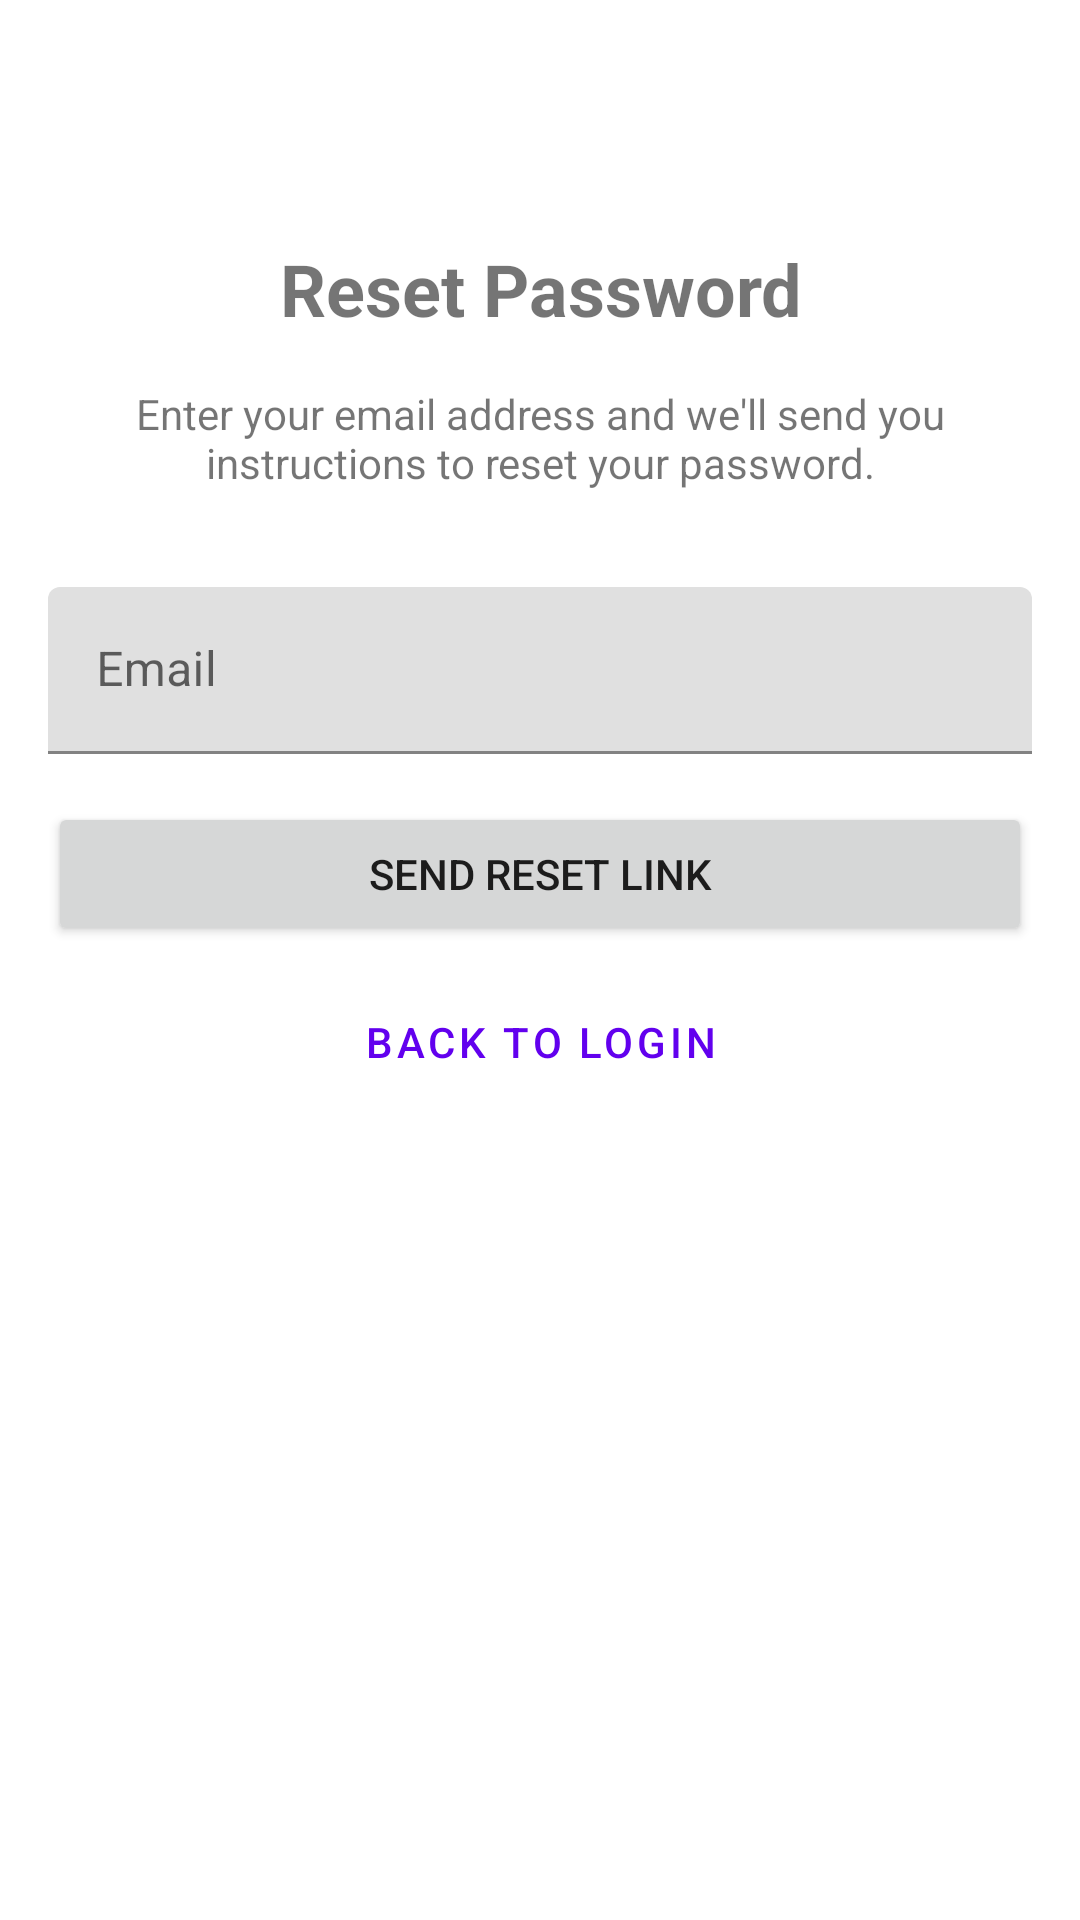

Layout XML and referenced resources for this Android screen:
<!-- AndroidManifest.xml: application theme Theme.DrivingEfficiencyApp -->
<!-- res/layout/forgot_password_activity.xml -->
<?xml version="1.0" encoding="utf-8"?>
<androidx.constraintlayout.widget.ConstraintLayout
    xmlns:android="http://schemas.android.com/apk/res/android"
    xmlns:app="http://schemas.android.com/apk/res-auto"
    android:layout_width="match_parent"
    android:layout_height="match_parent"
    android:padding="16dp">

    <TextView
        android:id="@+id/titleText"
        android:layout_width="match_parent"
        android:layout_height="wrap_content"
        android:text="@string/reset_password"
        android:textSize="24sp"
        android:textStyle="bold"
        android:gravity="center"
        android:layout_marginTop="64dp"
        app:layout_constraintTop_toTopOf="parent"/>

    <TextView
        android:id="@+id/instructionsText"
        android:layout_width="match_parent"
        android:layout_height="wrap_content"
        android:text="@string/reset_instructions"
        android:gravity="center"
        android:layout_marginTop="16dp"
        app:layout_constraintTop_toBottomOf="@id/titleText"/>

    <com.google.android.material.textfield.TextInputLayout
        android:id="@+id/emailLayout"
        android:layout_width="match_parent"
        android:layout_height="wrap_content"
        android:layout_marginTop="32dp"
        app:layout_constraintTop_toBottomOf="@id/instructionsText">

        <com.google.android.material.textfield.TextInputEditText
            android:id="@+id/emailEditText"
            android:layout_width="match_parent"
            android:layout_height="wrap_content"
            android:hint="@string/email"
            android:inputType="textEmailAddress"/>
    </com.google.android.material.textfield.TextInputLayout>

    <Button
        android:id="@+id/resetPasswordButton"
        android:layout_width="match_parent"
        android:layout_height="wrap_content"
        android:text="@string/send_reset_link"
        android:layout_marginTop="16dp"
        app:layout_constraintTop_toBottomOf="@id/emailLayout"/>

    <Button
        android:id="@+id/backButton"
        android:layout_width="match_parent"
        android:layout_height="wrap_content"
        android:text="@string/back_to_login"
        android:layout_marginTop="8dp"
        style="@style/Widget.MaterialComponents.Button.TextButton"
        app:layout_constraintTop_toBottomOf="@id/resetPasswordButton"/>

</androidx.constraintlayout.widget.ConstraintLayout>
<!-- resources referenced by this layout -->
<resources>
  <string name="back_to_login">Back to Login</string>
  <string name="email">Email</string>
  <string name="reset_instructions">Enter your email address and we\'ll send you instructions to reset your password.</string>
  <string name="reset_password">Reset Password</string>
  <string name="send_reset_link">Send Reset Link</string>
  <style name="Theme.DrivingEfficiencyApp" parent="Theme.MaterialComponents.DayNight.DarkActionBar">
          
          <item name="colorPrimary">@color/purple_500</item>
          <item name="colorPrimaryVariant">@color/purple_700</item>
          <item name="colorOnPrimary">@color/white</item>
          
          <item name="colorSecondary">@color/teal_200</item>
          <item name="colorSecondaryVariant">@color/teal_700</item>
          <item name="colorOnSecondary">@color/black</item>
          
          <item name="android:statusBarColor">?attr/colorPrimaryVariant</item>
          
      </style>
  <color name="purple_500">#FF6200EE</color>
  <color name="purple_700">#FF3700B3</color>
  <color name="white">#FFFFFFFF</color>
  <color name="teal_200">#FF03DAC5</color>
  <color name="teal_700">#FF018786</color>
  <color name="black">#FF000000</color>
</resources>
